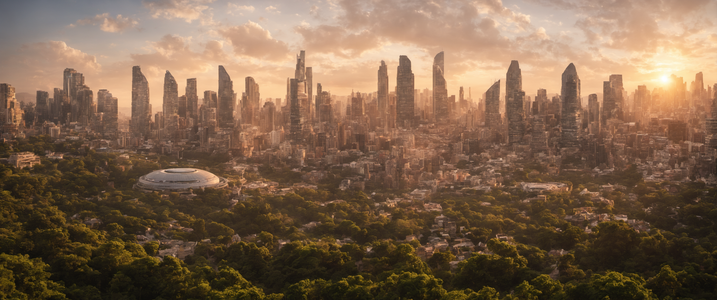
Generation parameters embedded in this image by AUTOMATIC1111 Stable Diffusion web UI or a fork of it (Forge, ...) (PNG 'parameters' text chunk):
The iconic arena stands tall against the backdrop of a lush green cityscape, with towering skyscrapers looming in the distance. The sun sets behind the building, casting a warm orange glow on the scene., dynamic cinematic color, beautiful detailed supreme quality color intricate, epic, beautiful elegant, dynamic
Negative prompt: simplistic, minimalism, plain, simple, portrait, still life, static, still, slow, boring, standing still, calm, peaceful, ugly, gritty, painting, surrealism, camera, anime, cartoon, abstract, illustration, lonesome, cropped, worst quality, low quality, poorly drawn, low resolution, text, watermark
Steps: 35, Sampler: dpmpp_3m_sde_gpu_karras, CFG Scale: 3.0, Seed: 641207348718007, Size: 3440x1440, Model: LomoXL-V2.safetensors, Model hash: 80d9903817, Hashes: {"model": "80d9903817"}, Batch index: 0, Batch size: 2